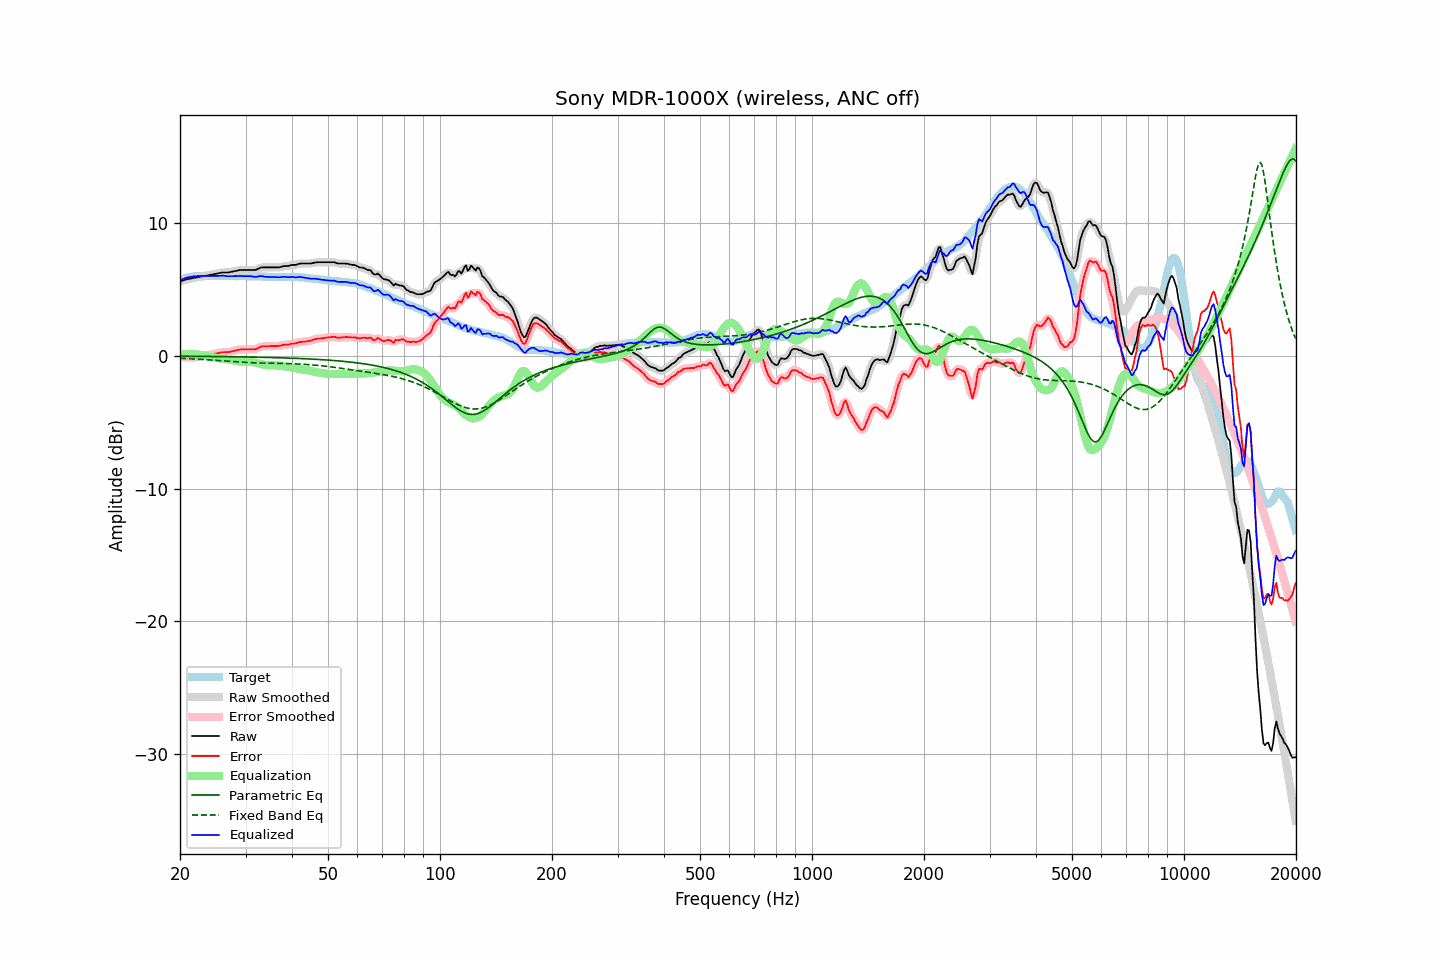

Data behind this chart, as committed beside it:
frequency, raw, error, smoothed, error_smoothed, equalization, parametric_eq, fixed_band_eq, equalized_raw, equalized_smoothed, target
20.00, 5.59, -0.09, 5.59, -0.09, 0.08, -0.04, -0.20, 5.68, 5.67, 5.68
20.20, 5.63, -0.10, 5.63, -0.10, 0.10, -0.04, -0.20, 5.73, 5.73, 5.73
20.40, 5.66, -0.12, 5.67, -0.11, 0.11, -0.04, -0.21, 5.77, 5.78, 5.78
20.61, 5.70, -0.11, 5.70, -0.11, 0.12, -0.04, -0.21, 5.82, 5.82, 5.81
20.81, 5.74, -0.12, 5.74, -0.12, 0.12, -0.04, -0.22, 5.87, 5.86, 5.86
21.02, 5.77, -0.13, 5.77, -0.12, 0.13, -0.04, -0.22, 5.90, 5.90, 5.90
21.23, 5.79, -0.13, 5.80, -0.13, 0.13, -0.05, -0.23, 5.92, 5.92, 5.92
21.44, 5.81, -0.13, 5.82, -0.12, 0.12, -0.05, -0.24, 5.94, 5.94, 5.94
21.66, 5.84, -0.12, 5.84, -0.12, 0.12, -0.05, -0.24, 5.96, 5.96, 5.96
21.87, 5.86, -0.11, 5.86, -0.11, 0.11, -0.05, -0.25, 5.98, 5.97, 5.97
22.09, 5.88, -0.11, 5.88, -0.10, 0.10, -0.05, -0.26, 5.98, 5.98, 5.99
22.31, 5.90, -0.10, 5.90, -0.09, 0.08, -0.05, -0.26, 5.99, 5.99, 6.00
22.54, 5.92, -0.08, 5.93, -0.07, 0.07, -0.05, -0.27, 5.99, 5.99, 6.00
22.76, 5.95, -0.05, 5.95, -0.05, 0.05, -0.05, -0.28, 6.00, 6.00, 6.00
22.99, 5.97, -0.02, 5.97, -0.02, 0.03, -0.05, -0.29, 6.00, 6.00, 5.99
23.22, 5.99, 0.00, 5.99, 0.00, 0.01, -0.06, -0.29, 6.00, 6.00, 5.99
23.45, 6.01, 0.02, 6.01, 0.02, -0.02, -0.06, -0.30, 6.00, 6.00, 5.99
23.69, 6.03, 0.03, 6.03, 0.04, -0.04, -0.06, -0.31, 5.99, 6.00, 6.00
23.92, 6.05, 0.05, 6.06, 0.06, -0.06, -0.06, -0.32, 5.99, 6.00, 6.00
24.16, 6.08, 0.08, 6.08, 0.08, -0.08, -0.06, -0.32, 6.00, 6.00, 6.00
24.40, 6.10, 0.09, 6.11, 0.10, -0.10, -0.06, -0.33, 6.00, 6.00, 6.01
24.65, 6.13, 0.13, 6.13, 0.13, -0.13, -0.06, -0.34, 6.00, 6.00, 6.00
24.89, 6.15, 0.15, 6.15, 0.15, -0.15, -0.06, -0.35, 6.00, 6.00, 6.00
25.14, 6.17, 0.17, 6.18, 0.18, -0.18, -0.07, -0.36, 6.00, 6.00, 6.00
25.39, 6.20, 0.19, 6.20, 0.20, -0.20, -0.07, -0.37, 6.00, 6.00, 6.01
25.65, 6.23, 0.22, 6.23, 0.22, -0.22, -0.07, -0.38, 6.02, 6.01, 6.01
25.91, 6.25, 0.25, 6.25, 0.25, -0.23, -0.07, -0.39, 6.02, 6.02, 6.00
26.16, 6.26, 0.26, 6.26, 0.26, -0.25, -0.07, -0.39, 6.02, 6.02, 6.00
26.43, 6.26, 0.26, 6.26, 0.26, -0.26, -0.07, -0.40, 6.01, 6.00, 6.00
26.69, 6.26, 0.26, 6.26, 0.26, -0.27, -0.08, -0.41, 5.99, 5.99, 6.00
26.96, 6.26, 0.26, 6.27, 0.27, -0.29, -0.08, -0.42, 5.98, 5.98, 6.00
27.23, 6.28, 0.28, 6.28, 0.29, -0.30, -0.08, -0.43, 5.98, 5.98, 6.00
27.50, 6.31, 0.31, 6.31, 0.31, -0.32, -0.08, -0.44, 5.99, 5.99, 6.00
27.77, 6.33, 0.34, 6.34, 0.34, -0.35, -0.08, -0.45, 5.99, 5.99, 5.99
28.05, 6.36, 0.37, 6.36, 0.37, -0.37, -0.08, -0.46, 5.99, 5.99, 5.99
28.33, 6.38, 0.40, 6.39, 0.40, -0.40, -0.09, -0.46, 5.98, 5.99, 5.98
28.62, 6.41, 0.43, 6.42, 0.43, -0.42, -0.09, -0.47, 5.99, 5.99, 5.98
28.90, 6.44, 0.45, 6.44, 0.45, -0.44, -0.09, -0.48, 6.00, 5.99, 5.99
29.19, 6.45, 0.47, 6.45, 0.47, -0.46, -0.09, -0.49, 6.00, 5.99, 5.98
29.48, 6.45, 0.46, 6.46, 0.47, -0.47, -0.09, -0.50, 5.99, 5.99, 5.99
29.78, 6.45, 0.47, 6.45, 0.47, -0.47, -0.10, -0.50, 5.98, 5.98, 5.98
30.08, 6.45, 0.46, 6.45, 0.47, -0.47, -0.10, -0.51, 5.98, 5.98, 5.99
30.38, 6.45, 0.47, 6.45, 0.47, -0.47, -0.10, -0.52, 5.99, 5.99, 5.98
30.68, 6.45, 0.47, 6.45, 0.47, -0.47, -0.10, -0.52, 5.99, 5.99, 5.98
30.99, 6.45, 0.47, 6.45, 0.48, -0.47, -0.11, -0.53, 5.98, 5.98, 5.98
31.30, 6.45, 0.48, 6.45, 0.47, -0.48, -0.11, -0.53, 5.97, 5.96, 5.97
31.61, 6.45, 0.48, 6.45, 0.48, -0.51, -0.11, -0.54, 5.95, 5.94, 5.97
31.93, 6.45, 0.48, 6.47, 0.50, -0.53, -0.11, -0.54, 5.92, 5.93, 5.97
32.24, 6.50, 0.54, 6.51, 0.54, -0.56, -0.12, -0.55, 5.94, 5.94, 5.96
32.57, 6.56, 0.60, 6.56, 0.60, -0.60, -0.12, -0.55, 5.97, 5.97, 5.96
32.89, 6.62, 0.66, 6.61, 0.66, -0.63, -0.12, -0.55, 6.00, 5.99, 5.96
33.22, 6.64, 0.69, 6.64, 0.69, -0.66, -0.12, -0.56, 5.99, 5.98, 5.95
33.55, 6.64, 0.69, 6.65, 0.70, -0.68, -0.13, -0.56, 5.96, 5.97, 5.95
33.89, 6.64, 0.70, 6.64, 0.70, -0.70, -0.13, -0.56, 5.94, 5.94, 5.94
34.23, 6.64, 0.70, 6.64, 0.71, -0.71, -0.13, -0.56, 5.93, 5.93, 5.94
34.57, 6.64, 0.71, 6.64, 0.71, -0.72, -0.14, -0.57, 5.92, 5.92, 5.93
34.92, 6.64, 0.71, 6.64, 0.72, -0.72, -0.14, -0.57, 5.92, 5.92, 5.93
35.27, 6.64, 0.72, 6.64, 0.72, -0.72, -0.14, -0.57, 5.93, 5.93, 5.92
35.62, 6.64, 0.72, 6.64, 0.72, -0.72, -0.15, -0.57, 5.92, 5.92, 5.92
35.97, 6.64, 0.72, 6.64, 0.72, -0.72, -0.15, -0.58, 5.92, 5.92, 5.92
... 635 more rows
